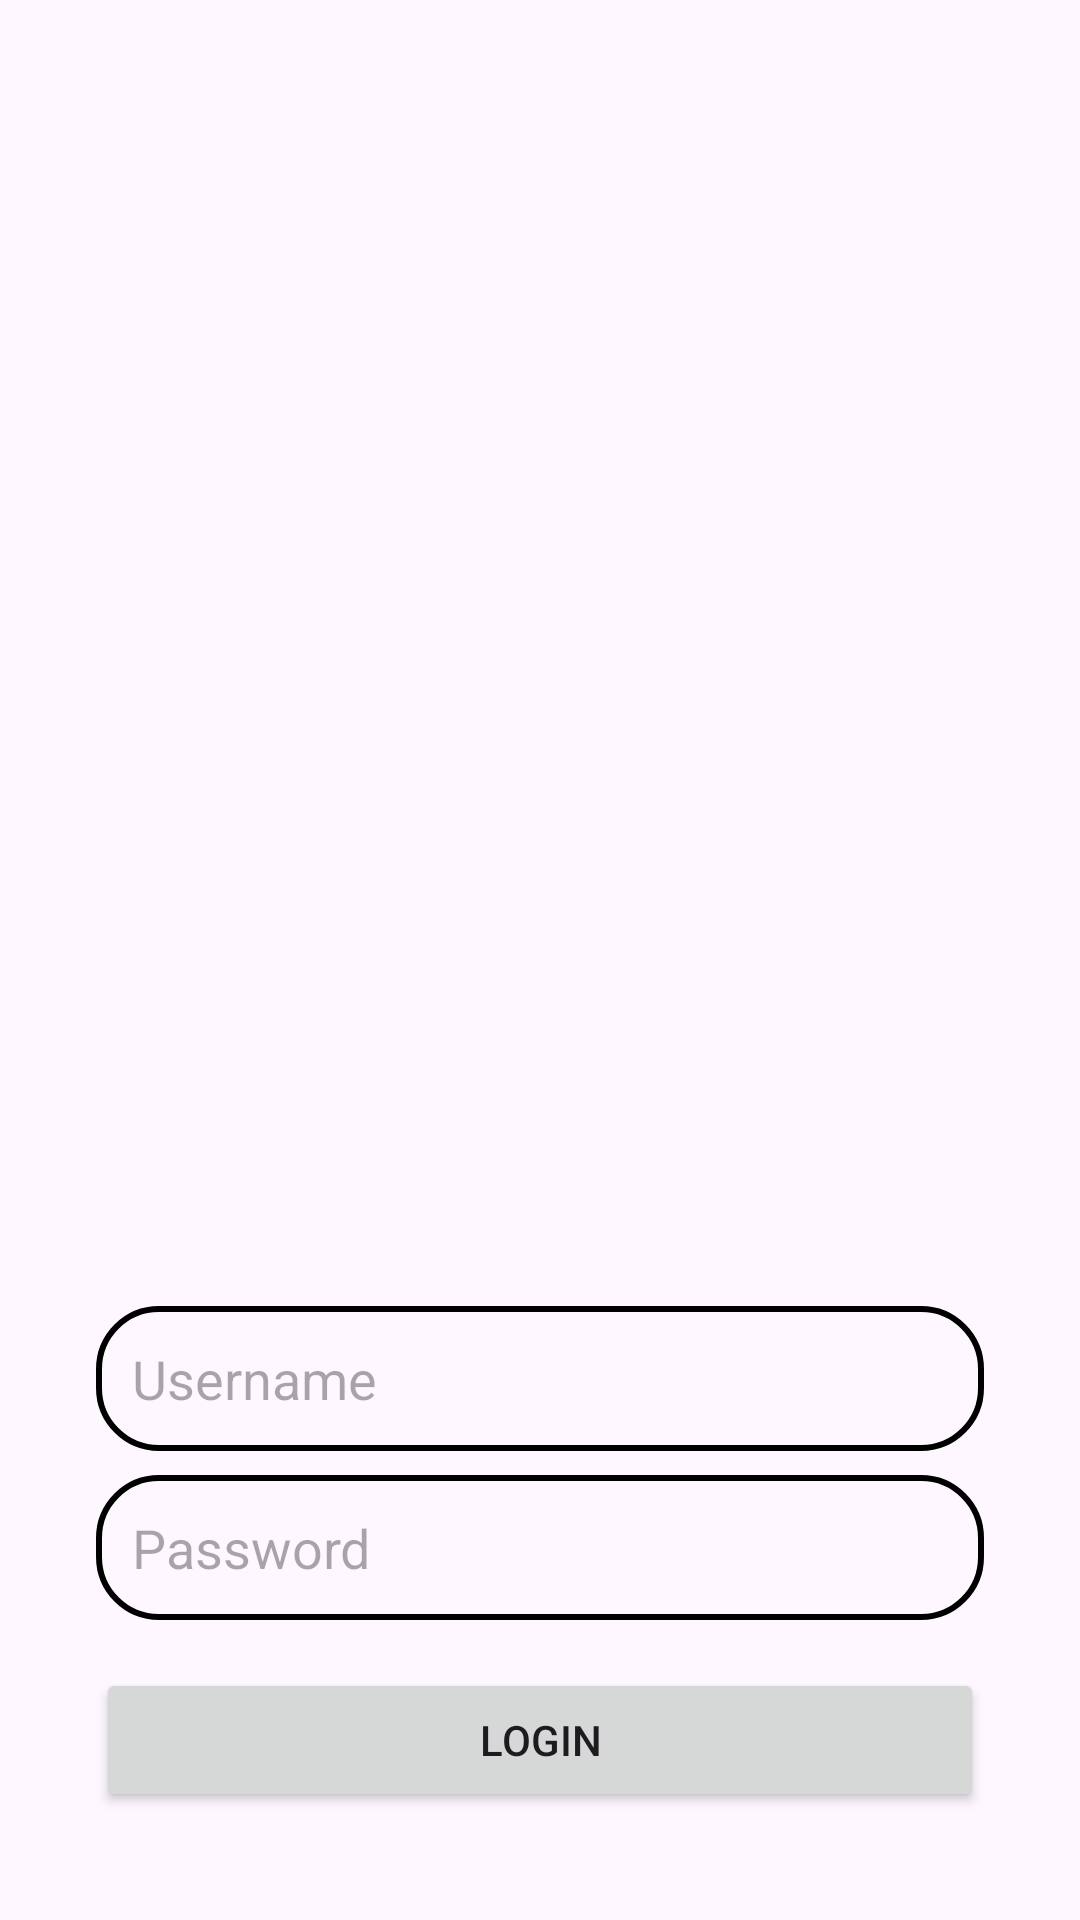

Layout XML and referenced resources for this Android screen:
<!-- AndroidManifest.xml: application theme Theme.Authentification -->
<!-- res/layout/activity_login.xml -->
<?xml version="1.0" encoding="utf-8"?>
<androidx.constraintlayout.widget.ConstraintLayout
    xmlns:android="http://schemas.android.com/apk/res/android"
    xmlns:app="http://schemas.android.com/apk/res-auto"
    xmlns:tools="http://schemas.android.com/tools"
    android:layout_width="match_parent"
    android:layout_height="match_parent"
    android:background="@drawable/loginbkg"
    android:padding="16dp"
    tools:context=".LoginActivity">

    <EditText
        android:layout_width="0dp"
        android:layout_height="wrap_content"
        android:id="@+id/loginUsername"
        android:hint="Username"
        android:padding="12dp"
        android:background="@drawable/edittext_border"
        app:layout_constraintStart_toStartOf="parent"
        app:layout_constraintEnd_toEndOf="parent"
        app:layout_constraintTop_toTopOf="parent"
        android:layout_marginTop="450dp"
        android:layout_marginBottom="8dp"
        android:layout_marginStart="16dp"
        android:layout_marginEnd="16dp"
        app:layout_constraintBottom_toTopOf="@+id/loginPassword" />

    <EditText
        android:layout_width="0dp"
        android:layout_height="wrap_content"
        android:id="@+id/loginPassword"
        android:hint="Password"
        android:inputType="textPassword"
        android:padding="12dp"
        android:background="@drawable/edittext_border"
        app:layout_constraintStart_toStartOf="parent"
        app:layout_constraintEnd_toEndOf="parent"
        app:layout_constraintTop_toBottomOf="@id/loginUsername"
        app:layout_constraintBottom_toTopOf="@+id/loginButton"
        android:layout_marginStart="16dp"
        android:layout_marginEnd="16dp"
        android:layout_marginBottom="16dp"
        />

    <Button
        android:layout_width="0dp"
        android:layout_height="wrap_content"
        android:id="@+id/loginButton"
        android:text="LOGIN"
        android:layout_marginStart="16dp"
        android:layout_marginEnd="16dp"
        android:layout_marginBottom="16dp"
        app:layout_constraintBottom_toTopOf="@+id/signupRedirect"
        app:layout_constraintStart_toStartOf="parent"
        app:layout_constraintEnd_toEndOf="parent"
        app:layout_constraintTop_toBottomOf="@+id/loginPassword" />

    <TextView
        android:layout_width="0dp"
        android:layout_height="wrap_content"
        android:id="@+id/signupRedirect"
        android:text="Not Yet Registred? Sign Up"
        android:textSize="18sp"
        android:gravity="center"
        android:textColor="@color/green"
        android:layout_marginTop="16dp"
        app:layout_constraintStart_toStartOf="parent"
        app:layout_constraintEnd_toEndOf="parent"
        app:layout_constraintBottom_toBottomOf="parent"
        app:layout_constraintTop_toBottomOf="@+id/loginButton" />


</androidx.constraintlayout.widget.ConstraintLayout>
<!-- resources referenced by this layout -->
<resources>
  <!-- drawable edittext_border (drawable) -->
  <?xml version="1.0" encoding="utf-8"?>
  <shape xmlns:android="http://schemas.android.com/apk/res/android"
      android:shape="rectangle">
  
      <stroke
          android:color="@color/green"
          android:width="2dp"
          />
  
      <corners
          android:radius="20dp"
          />
  </shape>
  <style name="Theme.Authentification" parent="Base.Theme.Authentification" />
  <style name="Base.Theme.Authentification" parent="Theme.Material3.DayNight.NoActionBar">
          
           <item name="colorPrimary">@color/green</item>
          <item name="colorPrimaryVariant">@color/green</item>
          <item name="android:statusBarColor">@color/green</item>
  
  
      </style>
</resources>
